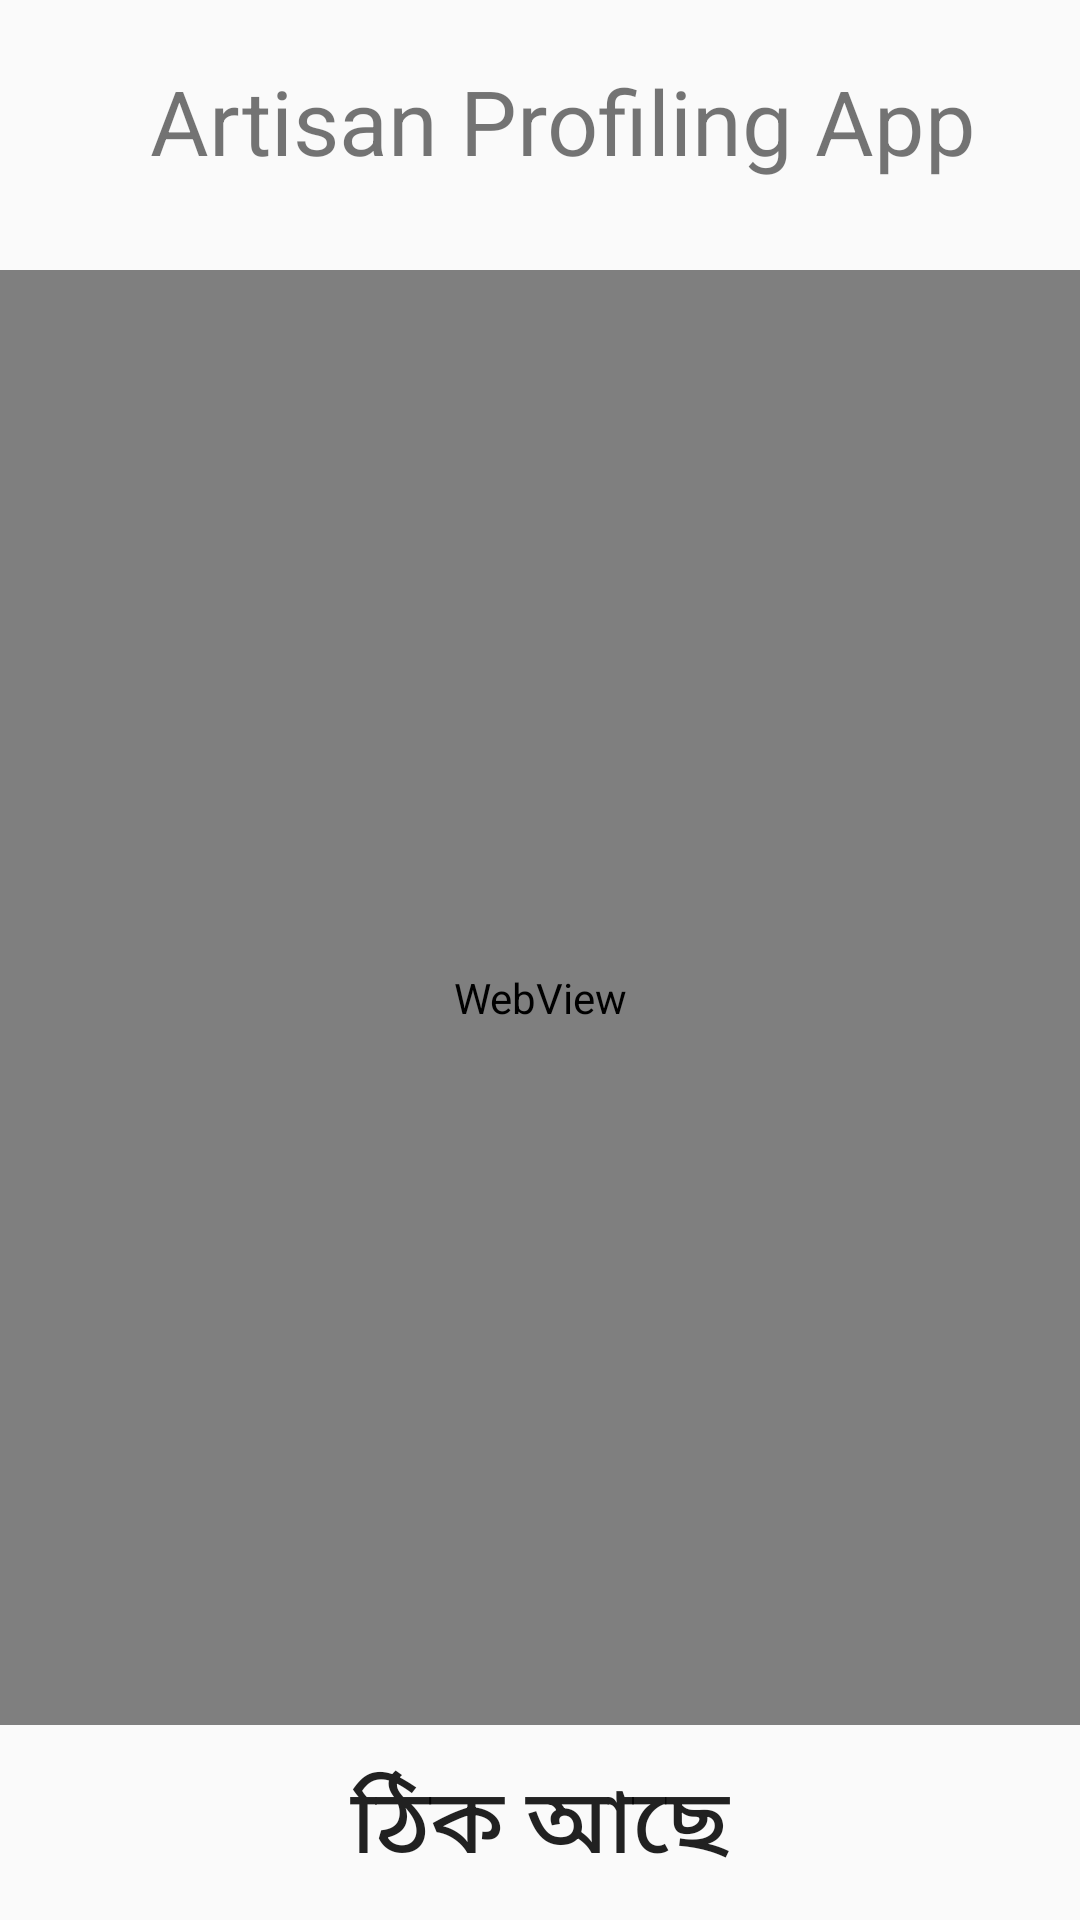

Android layout source for this screen:
<!-- AndroidManifest.xml: activity theme Theme.AppCompat.Light.NoActionBar -->
<!-- res/layout/activity_fetching_data.xml -->
<?xml version="1.0" encoding="utf-8"?>
<RelativeLayout xmlns:android="http://schemas.android.com/apk/res/android"
    xmlns:tools="http://schemas.android.com/tools"
    android:layout_width="fill_parent"
    android:layout_height="wrap_content"
    android:orientation="vertical"
    android:layout_marginBottom="20dp"
    android:fillViewport="false">

        <LinearLayout
            android:layout_width="match_parent"
            android:layout_height="80dp"
            android:orientation="horizontal"
            android:background="@drawable/top_gradient"/>
        <TextView
            android:layout_marginTop="20dp"
            android:layout_marginStart="50dp"
            android:layout_width="wrap_content"
            android:layout_height="wrap_content"
            android:text="@string/app_name"
            android:textSize="30sp"
            android:layout_gravity="center"
            android:gravity="center"
            android:textColor="@color/Heading"
            />




        <WebView
            android:id="@+id/webView"
            android:layout_width="match_parent"
            android:layout_height="fill_parent"
            android:layout_marginTop="90dp"
            android:layout_marginBottom="65dp"
            tools:ignore="WebViewLayout" />

        <Button
            android:id="@+id/finish"
            android:layout_width="match_parent"
            android:layout_height="wrap_content"
            android:layout_marginLeft="90dp"
            android:layout_marginRight="90dp"
            android:text="ঠিক আছে"
            android:textSize="30sp"
            android:padding="10dp"
            android:background="@drawable/btn_round"
            android:layout_alignParentBottom="true" />

</RelativeLayout>
<!-- resources referenced by this layout -->
<resources>
  <string name="app_name">Artisan Profiling App</string>
</resources>
